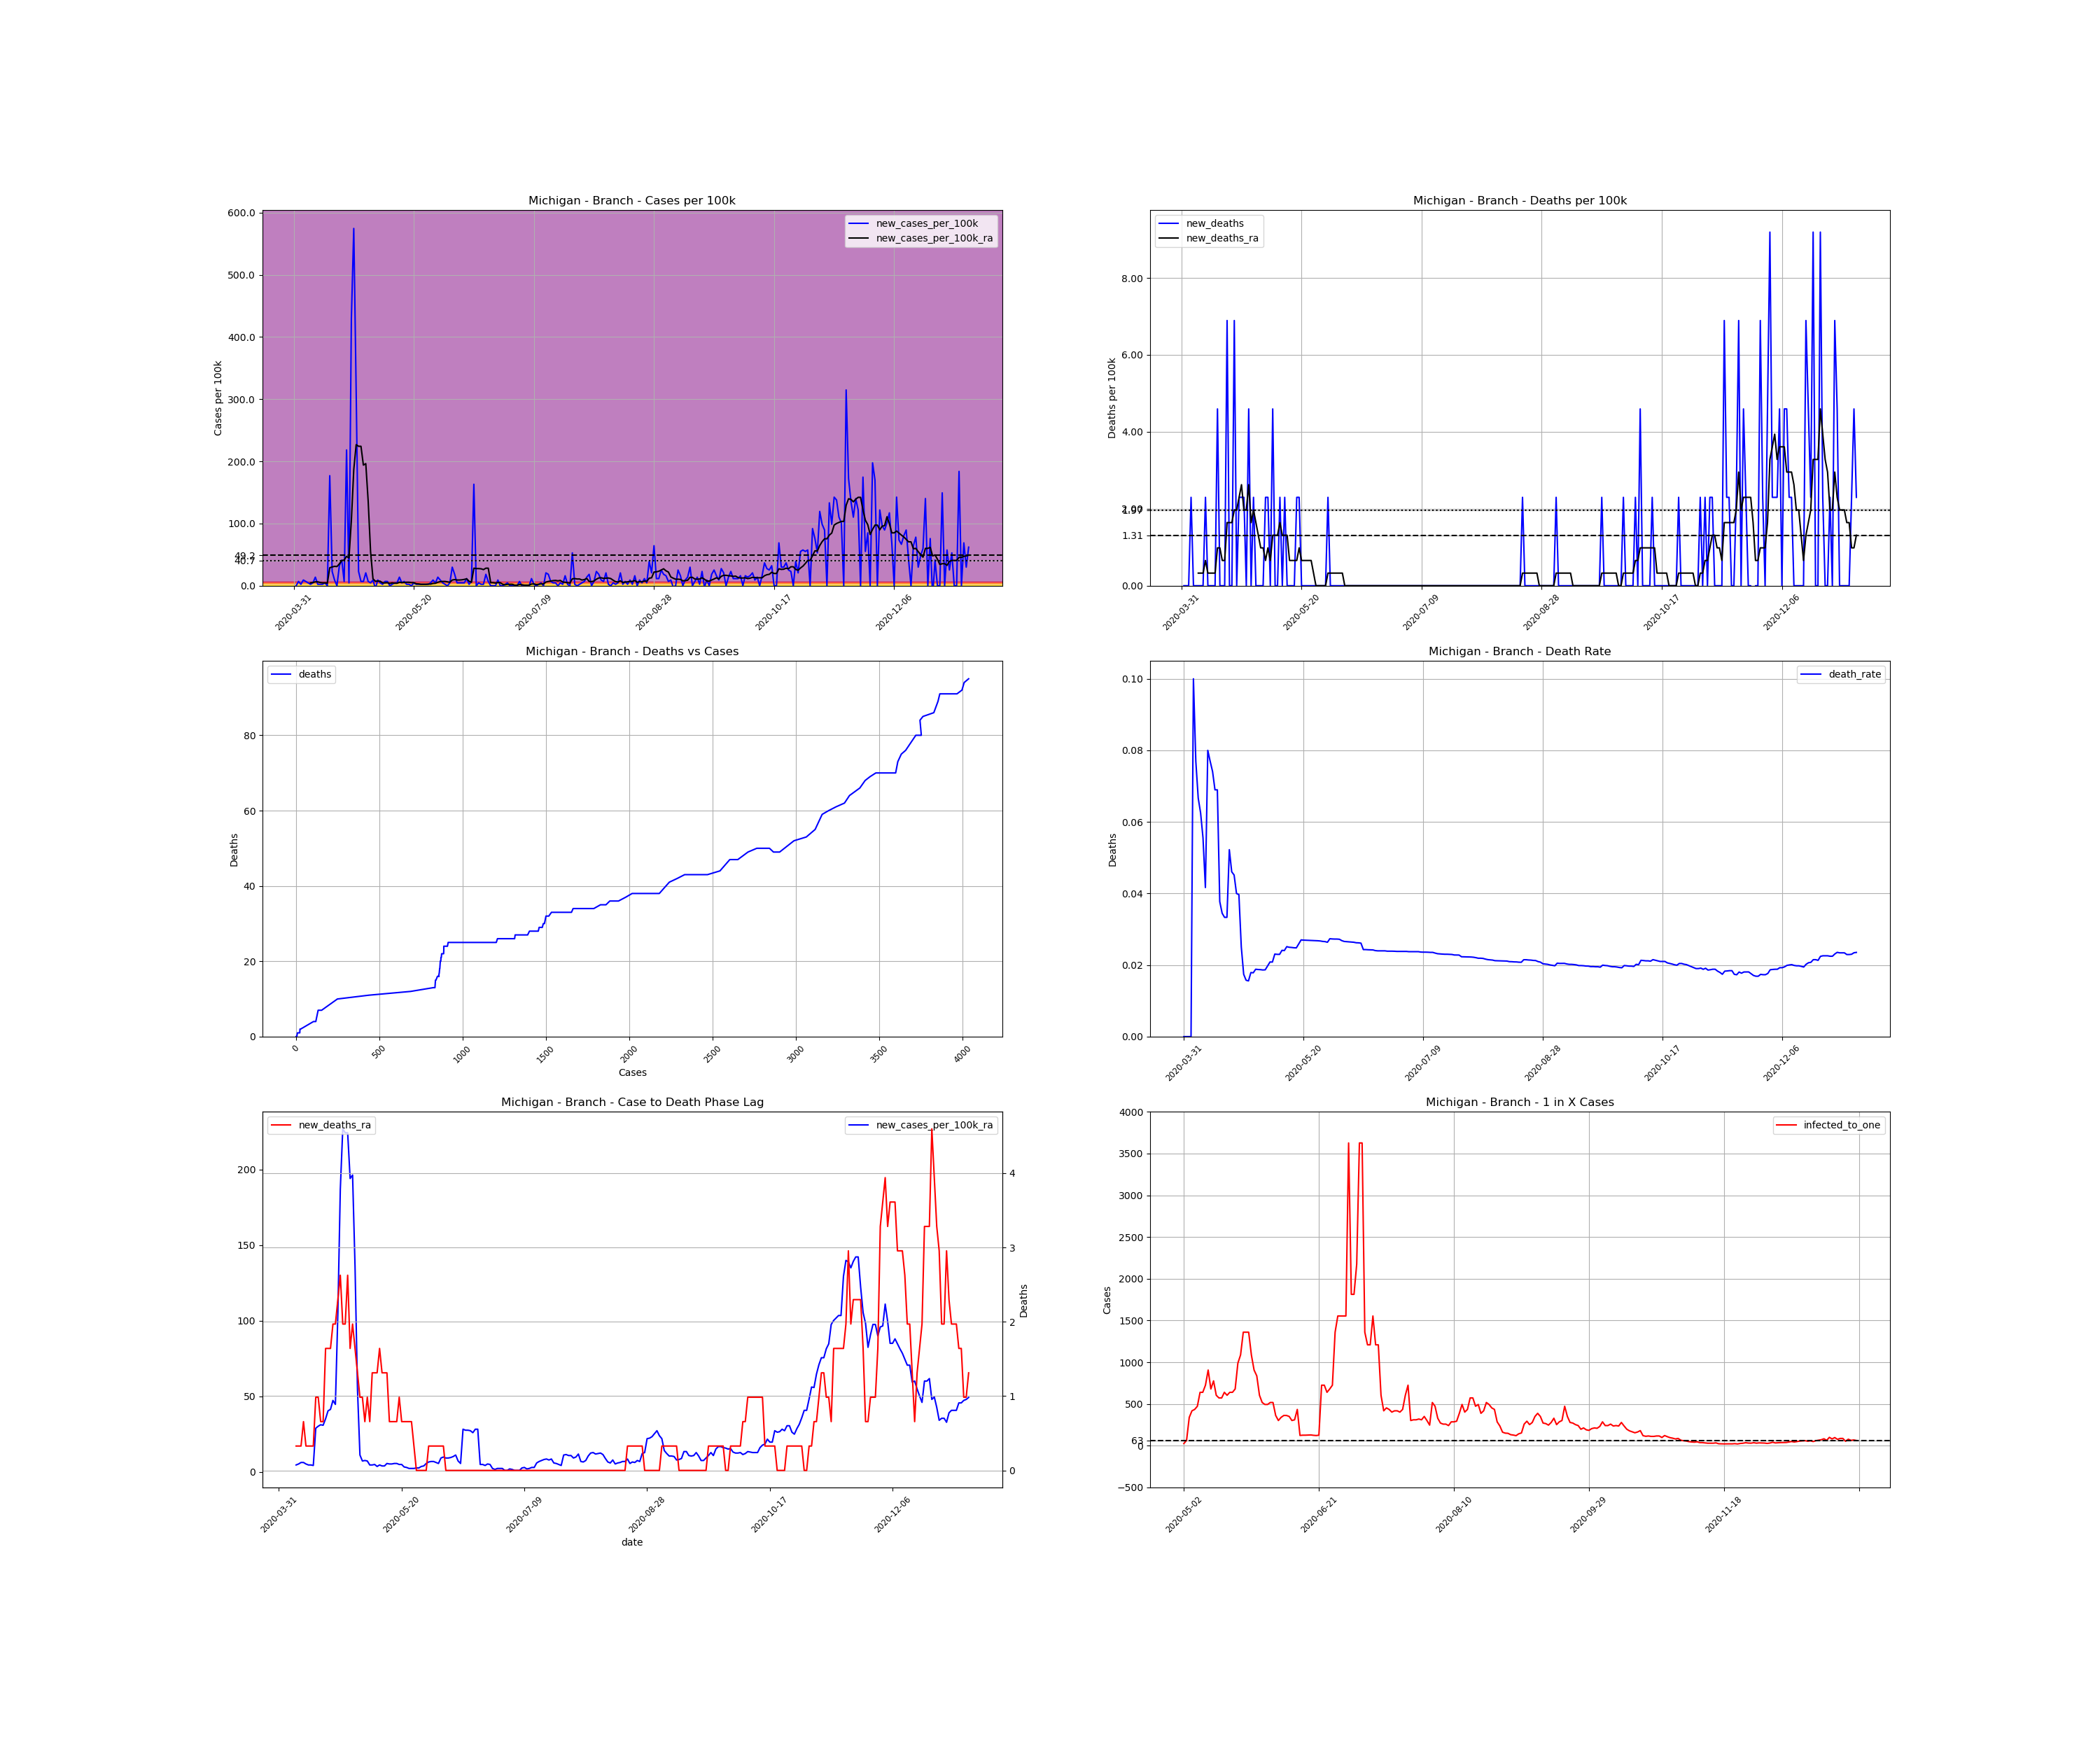

Source data for this figure (header and first rows):
, date, county, state, fips, cases, deaths, COUNTY, STNAME, CTYNAME, POPESTIMATE2019, cases_per_100k, deaths_per_100k, death_rate, new_cases, new_cases_per_100k, new_deaths, new_cases_per_100k_ra, new_deaths_ra, active_cases, infected_to_one
608498, 2020-03-31, Branch, Michigan, 26023, 2, 0.0, 23, Michigan, Branch, 43517, 4.596, 0.0, 0.0, , , , , , , 
608499, 2020-04-01, Branch, Michigan, 26023, 2, 0.0, 23, Michigan, Branch, 43517, 4.596, 0.0, 0.0, 0.0, 0.0, 0.0, , , , 
608500, 2020-04-02, Branch, Michigan, 26023, 5, 0.0, 23, Michigan, Branch, 43517, 11.49, 0.0, 0.0, 3.0, 6.894, 0.0, , , , 
608501, 2020-04-03, Branch, Michigan, 26023, 6, 0.0, 23, Michigan, Branch, 43517, 13.79, 0.0, 0.0, 1.0, 2.298, 0.0, , , , 
608502, 2020-04-04, Branch, Michigan, 26023, 10, 1.0, 23, Michigan, Branch, 43517, 22.98, 2.298, 0.1, 4.0, 9.192, 2.298, , , , 
608503, 2020-04-05, Branch, Michigan, 26023, 13, 1.0, 23, Michigan, Branch, 43517, 29.87, 2.298, 0.07692, 3.0, 6.894, 0.0, , , , 
608504, 2020-04-06, Branch, Michigan, 26023, 15, 1.0, 23, Michigan, Branch, 43517, 34.47, 2.298, 0.06667, 2.0, 4.596, 0.0, , , , 
608505, 2020-04-07, Branch, Michigan, 26023, 16, 1.0, 23, Michigan, Branch, 43517, 36.77, 2.298, 0.0625, 1.0, 2.298, 0.0, 4.596, 0.3283, , 
608506, 2020-04-08, Branch, Michigan, 26023, 18, 1.0, 23, Michigan, Branch, 43517, 41.36, 2.298, 0.05556, 2.0, 4.596, 0.0, 5.252, 0.3283, 16.0, 680
608507, 2020-04-09, Branch, Michigan, 26023, 24, 1.0, 23, Michigan, Branch, 43517, 55.15, 2.298, 0.04167, 6.0, 13.79, 0.0, 6.237, 0.3283, 22.0, 494.5
608508, 2020-04-10, Branch, Michigan, 26023, 25, 2.0, 23, Michigan, Branch, 43517, 57.45, 4.596, 0.08, 1.0, 2.298, 2.298, 6.237, 0.6566, 20.0, 544
608509, 2020-04-11, Branch, Michigan, 26023, 26, 2.0, 23, Michigan, Branch, 43517, 59.75, 4.596, 0.07692, 1.0, 2.298, 0.0, 5.252, 0.3283, 20.0, 544
608510, 2020-04-12, Branch, Michigan, 26023, 27, 2.0, 23, Michigan, Branch, 43517, 62.04, 4.596, 0.07407, 1.0, 2.298, 0.0, 4.596, 0.3283, 17.0, 640
608511, 2020-04-13, Branch, Michigan, 26023, 29, 2.0, 23, Michigan, Branch, 43517, 66.64, 4.596, 0.06897, 2.0, 4.596, 0.0, 4.596, 0.3283, 16.0, 680
608512, 2020-04-14, Branch, Michigan, 26023, 29, 2.0, 23, Michigan, Branch, 43517, 66.64, 4.596, 0.06897, 0.0, 0.0, 0.0, 4.268, 0.3283, 14.0, 777.1
608513, 2020-04-15, Branch, Michigan, 26023, 106, 4.0, 23, Michigan, Branch, 43517, 243.6, 9.192, 0.03774, 77.0, 176.9, 4.596, 28.89, 0.9848, 90.0, 120.9
608514, 2020-04-16, Branch, Michigan, 26023, 116, 4.0, 23, Michigan, Branch, 43517, 266.6, 9.192, 0.03448, 10.0, 22.98, 0.0, 30.2, 0.9848, 98.0, 111
608515, 2020-04-17, Branch, Michigan, 26023, 120, 4.0, 23, Michigan, Branch, 43517, 275.8, 9.192, 0.03333, 4.0, 9.192, 0.0, 31.19, 0.6566, 96.0, 113.3
608516, 2020-04-18, Branch, Michigan, 26023, 120, 4.0, 23, Michigan, Branch, 43517, 275.8, 9.192, 0.03333, 0.0, 0.0, 0.0, 30.86, 0.6566, 95.0, 114.5
608517, 2020-04-19, Branch, Michigan, 26023, 134, 7.0, 23, Michigan, Branch, 43517, 307.9, 16.09, 0.05224, 14.0, 32.17, 6.894, 35.13, 1.641, 108.0, 100.7
608518, 2020-04-20, Branch, Michigan, 26023, 152, 7.0, 23, Michigan, Branch, 43517, 349.3, 16.09, 0.04605, 18.0, 41.36, 0.0, 40.38, 1.641, 125.0, 87.03
608519, 2020-04-21, Branch, Michigan, 26023, 155, 7.0, 23, Michigan, Branch, 43517, 356.2, 16.09, 0.04516, 3.0, 6.894, 0.0, 41.36, 1.641, 126.0, 86.34
608520, 2020-04-22, Branch, Michigan, 26023, 250, 10.0, 23, Michigan, Branch, 43517, 574.5, 22.98, 0.04, 95.0, 218.3, 6.894, 47.27, 1.97, 221.0, 49.23
608521, 2020-04-23, Branch, Michigan, 26023, 252, 10.0, 23, Michigan, Branch, 43517, 579.1, 22.98, 0.03968, 2.0, 4.596, 0.0, 44.65, 1.97, 146.0, 74.52
608522, 2020-04-24, Branch, Michigan, 26023, 439, 11.0, 23, Michigan, Branch, 43517, 1009, 25.28, 0.02506, 187.0, 429.7, 2.298, 104.7, 2.298, 323.0, 33.68
608523, 2020-04-25, Branch, Michigan, 26023, 689, 12.0, 23, Michigan, Branch, 43517, 1583, 27.58, 0.01742, 250.0, 574.5, 2.298, 186.8, 2.626, 569.0, 19.12
608524, 2020-04-26, Branch, Michigan, 26023, 825, 13.0, 23, Michigan, Branch, 43517, 1896, 29.87, 0.01576, 136.0, 312.5, 2.298, 226.8, 1.97, 705.0, 15.43
608525, 2020-04-27, Branch, Michigan, 26023, 835, 13.0, 23, Michigan, Branch, 43517, 1919, 29.87, 0.01557, 10.0, 22.98, 0.0, 224.2, 1.97, 701.0, 15.52
608526, 2020-04-28, Branch, Michigan, 26023, 838, 15.0, 23, Michigan, Branch, 43517, 1926, 34.47, 0.0179, 3.0, 6.894, 4.596, 224.2, 2.626, 686.0, 15.86
608527, 2020-04-29, Branch, Michigan, 26023, 841, 15.0, 23, Michigan, Branch, 43517, 1933, 34.47, 0.01784, 3.0, 6.894, 0.0, 194, 1.641, 686.0, 15.86
608528, 2020-04-30, Branch, Michigan, 26023, 850, 16.0, 23, Michigan, Branch, 43517, 1953, 36.77, 0.01882, 9.0, 20.68, 2.298, 196.3, 1.97, 600.0, 18.13
608529, 2020-05-01, Branch, Michigan, 26023, 853, 16.0, 23, Michigan, Branch, 43517, 1960, 36.77, 0.01876, 3.0, 6.894, 0.0, 135.9, 1.641, 601.0, 18.1
608530, 2020-05-02, Branch, Michigan, 26023, 855, 16.0, 23, Michigan, Branch, 43517, 1965, 36.77, 0.01871, 2.0, 4.596, 0.0, 54.49, 1.313, 416.0, 26.15
608531, 2020-05-03, Branch, Michigan, 26023, 859, 16.0, 23, Michigan, Branch, 43517, 1974, 36.77, 0.01863, 4.0, 9.192, 0.0, 11.16, 0.9848, 170.0, 64
608532, 2020-05-04, Branch, Michigan, 26023, 857, 16.0, 23, Michigan, Branch, 43517, 1969, 36.77, 0.01867, -2.0, -4.596, 0.0, 7.222, 0.9848, 32.0, 340
608533, 2020-05-05, Branch, Michigan, 26023, 861, 17.0, 23, Michigan, Branch, 43517, 1979, 39.07, 0.01974, 4.0, 9.192, 2.298, 7.55, 0.6566, 26.0, 418.4
608534, 2020-05-06, Branch, Michigan, 26023, 863, 18.0, 23, Michigan, Branch, 43517, 1983, 41.36, 0.02086, 2.0, 4.596, 2.298, 7.222, 0.9848, 25.0, 435.2
608535, 2020-05-07, Branch, Michigan, 26023, 864, 18.0, 23, Michigan, Branch, 43517, 1985, 41.36, 0.02083, 1.0, 2.298, 0.0, 4.596, 0.6566, 23.0, 473
608536, 2020-05-08, Branch, Michigan, 26023, 867, 20.0, 23, Michigan, Branch, 43517, 1992, 45.96, 0.02307, 3.0, 6.894, 4.596, 4.596, 1.313, 17.0, 640
608537, 2020-05-09, Branch, Michigan, 26023, 870, 20.0, 23, Michigan, Branch, 43517, 1999, 45.96, 0.02299, 3.0, 6.894, 0.0, 4.924, 1.313, 17.0, 640
608538, 2020-05-10, Branch, Michigan, 26023, 870, 20.0, 23, Michigan, Branch, 43517, 1999, 45.96, 0.02299, 0.0, 0.0, 0.0, 3.611, 1.313, 15.0, 725.3
608539, 2020-05-11, Branch, Michigan, 26023, 871, 21.0, 23, Michigan, Branch, 43517, 2002, 48.26, 0.02411, 1.0, 2.298, 2.298, 4.596, 1.641, 12.0, 906.6
608540, 2020-05-12, Branch, Michigan, 26023, 873, 21.0, 23, Michigan, Branch, 43517, 2006, 48.26, 0.02405, 2.0, 4.596, 0.0, 3.939, 1.313, 16.0, 680
608541, 2020-05-13, Branch, Michigan, 26023, 875, 22.0, 23, Michigan, Branch, 43517, 2011, 50.55, 0.02514, 2.0, 4.596, 2.298, 3.939, 1.313, 14.0, 777.1
608542, 2020-05-14, Branch, Michigan, 26023, 881, 22.0, 23, Michigan, Branch, 43517, 2024, 50.55, 0.02497, 6.0, 13.79, 0.0, 5.581, 1.313, 18.0, 604.4
608543, 2020-05-15, Branch, Michigan, 26023, 883, 22.0, 23, Michigan, Branch, 43517, 2029, 50.55, 0.02492, 2.0, 4.596, 0.0, 5.252, 0.6566, 19.0, 572.6
608544, 2020-05-16, Branch, Michigan, 26023, 886, 22.0, 23, Michigan, Branch, 43517, 2036, 50.55, 0.02483, 3.0, 6.894, 0.0, 5.252, 0.6566, 19.0, 572.6
608545, 2020-05-17, Branch, Michigan, 26023, 887, 22.0, 23, Michigan, Branch, 43517, 2038, 50.55, 0.0248, 1.0, 2.298, 0.0, 5.581, 0.6566, 17.0, 640
608546, 2020-05-18, Branch, Michigan, 26023, 888, 23.0, 23, Michigan, Branch, 43517, 2041, 52.85, 0.0259, 1.0, 2.298, 2.298, 5.581, 0.6566, 18.0, 604.4
608547, 2020-05-19, Branch, Michigan, 26023, 888, 24.0, 23, Michigan, Branch, 43517, 2041, 55.15, 0.02703, 0.0, 0.0, 2.298, 4.924, 0.9848, 17.0, 640
608548, 2020-05-20, Branch, Michigan, 26023, 890, 24.0, 23, Michigan, Branch, 43517, 2045, 55.15, 0.02697, 2.0, 4.596, 0.0, 4.924, 0.6566, 17.0, 640
608549, 2020-05-21, Branch, Michigan, 26023, 891, 24.0, 23, Michigan, Branch, 43517, 2047, 55.15, 0.02694, 1.0, 2.298, 0.0, 3.283, 0.6566, 16.0, 680
608550, 2020-05-22, Branch, Michigan, 26023, 892, 24.0, 23, Michigan, Branch, 43517, 2050, 55.15, 0.02691, 1.0, 2.298, 0.0, 2.955, 0.6566, 11.0, 989
608551, 2020-05-23, Branch, Michigan, 26023, 893, 24.0, 23, Michigan, Branch, 43517, 2052, 55.15, 0.02688, 1.0, 2.298, 0.0, 2.298, 0.6566, 10.0, 1088
608552, 2020-05-24, Branch, Michigan, 26023, 894, 24.0, 23, Michigan, Branch, 43517, 2054, 55.15, 0.02685, 1.0, 2.298, 0.0, 2.298, 0.6566, 8.0, 1360
608553, 2020-05-25, Branch, Michigan, 26023, 895, 24.0, 23, Michigan, Branch, 43517, 2057, 55.15, 0.02682, 1.0, 2.298, 0.0, 2.298, 0.3283, 8.0, 1360
608554, 2020-05-26, Branch, Michigan, 26023, 896, 24.0, 23, Michigan, Branch, 43517, 2059, 55.15, 0.02679, 1.0, 2.298, 0.0, 2.626, 0.0, 8.0, 1360
608555, 2020-05-27, Branch, Michigan, 26023, 898, 24.0, 23, Michigan, Branch, 43517, 2064, 55.15, 0.02673, 2.0, 4.596, 0.0, 2.626, 0.0, 10.0, 1088
608556, 2020-05-28, Branch, Michigan, 26023, 902, 24.0, 23, Michigan, Branch, 43517, 2073, 55.15, 0.02661, 4.0, 9.192, 0.0, 3.611, 0.0, 12.0, 906.6
608557, 2020-05-29, Branch, Michigan, 26023, 904, 24.0, 23, Michigan, Branch, 43517, 2077, 55.15, 0.02655, 2.0, 4.596, 0.0, 3.939, 0.0, 13.0, 836.9
... 222 more rows
